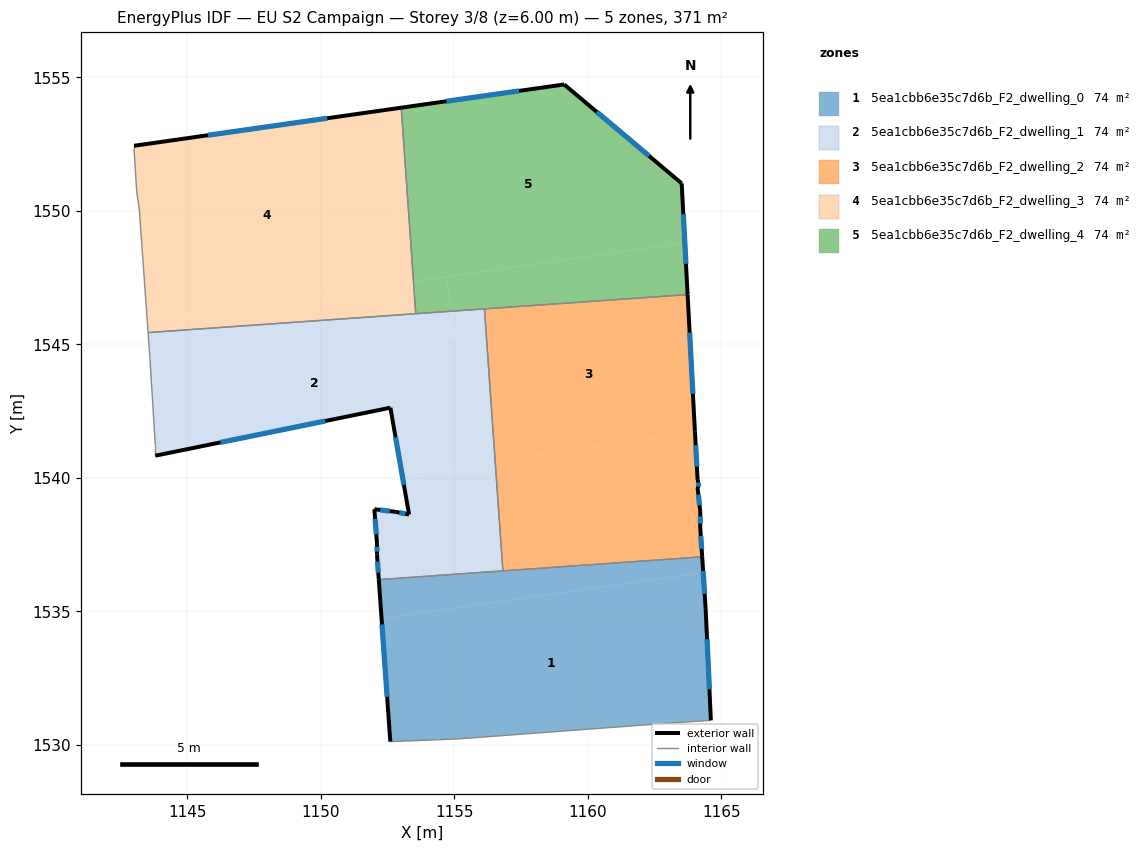
=== STOREY PLAN SPEC (per zone: floor XY polygon, exterior-wall plan segments, windows/doors) ===
zone 1: 5ea1cbb6e35c7d6b_F2_dwelling_0  (74.3 m²)
  floor: (1164.33, 1536.46) (1164.42, 1535.12) (1164.62, 1530.92) (1163.12, 1530.82) (1155.11, 1530.22) (1152.61, 1530.12) (1152.28, 1534.74)
  floor: (1164.29, 1537.04) (1164.33, 1536.46) (1152.28, 1534.74) (1152.18, 1536.19)
  exterior wall: (1152.18, 1536.19) – (1152.61, 1530.12)  [6.1 m]
    window: (1152.30, 1534.51) – (1152.49, 1531.80)  [3.6 m²]
  exterior wall: (1164.42, 1535.12) – (1164.29, 1537.04)  [1.9 m]
    window: (1164.38, 1535.65) – (1164.33, 1536.51)  [1.2 m²]
  exterior wall: (1164.62, 1530.92) – (1164.42, 1535.12)  [4.2 m]
    window: (1164.56, 1532.08) – (1164.47, 1533.96)  [2.5 m²]
  interior walls: 5
zone 2: 5ea1cbb6e35c7d6b_F2_dwelling_1  (74.3 m²)
  floor: (1154.91, 1546.24) (1155.73, 1540.49) (1153.05, 1540.11) (1152.61, 1542.63) (1143.81, 1540.83) (1143.81, 1541.23) (1143.61, 1544.43) (1143.53, 1545.44)
  floor: (1156.54, 1540.60) (1156.82, 1536.51) (1152.18, 1536.19) (1152.11, 1537.12) (1152.11, 1537.52) (1152.01, 1538.83) (1152.81, 1538.72) (1153.31, 1538.62) (1153.05, 1540.11)
  floor: (1156.13, 1546.33) (1156.54, 1540.60) (1155.73, 1540.49) (1154.91, 1546.24)
  exterior wall: (1152.11, 1537.52) – (1152.11, 1537.12)  [0.4 m]
    window: (1152.11, 1537.41) – (1152.11, 1537.23)  [0.2 m²]
  exterior wall: (1152.01, 1538.83) – (1152.11, 1537.52)  [1.3 m]
    window: (1152.04, 1538.46) – (1152.08, 1537.88)  [0.8 m²]
  exterior wall: (1152.81, 1538.72) – (1152.01, 1538.83)  [0.8 m]
    window: (1152.59, 1538.75) – (1152.23, 1538.80)  [0.5 m²]
  exterior wall: (1153.31, 1538.62) – (1152.81, 1538.72)  [0.5 m]
    window: (1153.17, 1538.65) – (1152.95, 1538.70)  [0.3 m²]
  exterior wall: (1152.61, 1542.63) – (1153.31, 1538.62)  [4.1 m]
    window: (1152.80, 1541.52) – (1153.12, 1539.73)  [2.4 m²]
  exterior wall: (1143.81, 1540.83) – (1152.61, 1542.63)  [9.0 m]
    window: (1146.24, 1541.33) – (1150.17, 1542.13)  [5.4 m²]
  exterior wall: (1152.11, 1537.12) – (1152.18, 1536.19)  [0.9 m]
    window: (1152.13, 1536.86) – (1152.16, 1536.45)  [0.6 m²]
  interior walls: 7
zone 3: 5ea1cbb6e35c7d6b_F2_dwelling_2  (74.3 m²)
  floor: (1164.02, 1541.67) (1164.12, 1539.92) (1164.12, 1539.62) (1164.22, 1538.72) (1164.22, 1538.12) (1164.29, 1537.04) (1156.82, 1536.51) (1156.54, 1540.60)
  floor: (1163.74, 1546.86) (1164.02, 1541.72) (1164.02, 1541.67) (1156.54, 1540.60) (1156.13, 1546.33)
  exterior wall: (1164.29, 1537.04) – (1164.22, 1538.12)  [1.1 m]
    window: (1164.27, 1537.34) – (1164.24, 1537.82)  [0.6 m²]
  exterior wall: (1164.02, 1541.72) – (1163.74, 1546.86)  [5.1 m]
    window: (1163.94, 1543.15) – (1163.82, 1545.44)  [3.1 m²]
  exterior wall: (1164.12, 1539.92) – (1164.02, 1541.72)  [1.8 m]
    window: (1164.09, 1540.42) – (1164.05, 1541.22)  [1.1 m²]
  exterior wall: (1164.12, 1539.62) – (1164.12, 1539.92)  [0.3 m]
    window: (1164.12, 1539.71) – (1164.12, 1539.84)  [0.2 m²]
  exterior wall: (1164.22, 1538.72) – (1164.12, 1539.62)  [0.9 m]
    window: (1164.19, 1538.97) – (1164.15, 1539.37)  [0.5 m²]
  exterior wall: (1164.22, 1538.12) – (1164.22, 1538.72)  [0.6 m]
    window: (1164.22, 1538.29) – (1164.22, 1538.55)  [0.4 m²]
  interior walls: 3
zone 4: 5ea1cbb6e35c7d6b_F2_dwelling_3  (74.3 m²)
  floor: (1152.21, 1553.75) (1153.13, 1547.31) (1143.50, 1545.93) (1143.21, 1550.04) (1143.11, 1550.74) (1143.01, 1552.34) (1143.01, 1552.44)
  floor: (1153.48, 1547.36) (1153.56, 1546.15) (1143.53, 1545.44) (1143.50, 1545.93)
  floor: (1153.02, 1553.87) (1153.48, 1547.36) (1153.13, 1547.31) (1152.21, 1553.75)
  exterior wall: (1153.02, 1553.87) – (1143.01, 1552.44)  [10.1 m]
    window: (1150.25, 1553.47) – (1145.78, 1552.83)  [6.0 m²]
  interior walls: 6
zone 5: 5ea1cbb6e35c7d6b_F2_dwelling_4  (74.3 m²)
  floor: (1163.52, 1551.03) (1163.64, 1548.81) (1153.48, 1547.36) (1153.02, 1553.87) (1159.12, 1554.74)
  floor: (1163.64, 1548.81) (1163.74, 1546.86) (1154.91, 1546.24) (1154.72, 1547.54)
  floor: (1154.72, 1547.54) (1154.91, 1546.24) (1153.56, 1546.15) (1153.48, 1547.36)
  exterior wall: (1159.12, 1554.74) – (1153.02, 1553.87)  [6.2 m]
    window: (1157.43, 1554.49) – (1154.71, 1554.11)  [3.7 m²]
  exterior wall: (1163.52, 1551.03) – (1159.12, 1554.74)  [5.8 m]
    window: (1162.30, 1552.06) – (1160.34, 1553.71)  [3.4 m²]
  exterior wall: (1163.74, 1546.86) – (1163.52, 1551.03)  [4.2 m]
    window: (1163.68, 1548.02) – (1163.58, 1549.88)  [2.5 m²]
  interior walls: 3

=== DERIVED (storey summary) ===
Building: EU S2 Campaign
Storey: 3 of 8  (floor level z = 6.00 m)
Storey gross floor area: 371.4 m²
Zones on this storey: 5
  - 5ea1cbb6e35c7d6b_F2_dwelling_0: floor 74.3 m²; exterior wall 12.2 m (36.7 m²); 3 window(s) 7.3 m²; WWR 19.9%
  - 5ea1cbb6e35c7d6b_F2_dwelling_1: floor 74.3 m²; exterior wall 17.0 m (51.0 m²); 7 window(s) 10.2 m²; WWR 19.9%
  - 5ea1cbb6e35c7d6b_F2_dwelling_2: floor 74.3 m²; exterior wall 9.8 m (29.5 m²); 6 window(s) 5.9 m²; WWR 19.9%
  - 5ea1cbb6e35c7d6b_F2_dwelling_3: floor 74.3 m²; exterior wall 10.1 m (30.3 m²); 1 window(s) 6.0 m²; WWR 19.9%
  - 5ea1cbb6e35c7d6b_F2_dwelling_4: floor 74.3 m²; exterior wall 16.1 m (48.3 m²); 3 window(s) 9.6 m²; WWR 19.9%
Zone adjacency (shared interzone walls):
  - 5ea1cbb6e35c7d6b_F2_dwelling_0 ↔ 5ea1cbb6e35c7d6b_F2_dwelling_1
  - 5ea1cbb6e35c7d6b_F2_dwelling_0 ↔ 5ea1cbb6e35c7d6b_F2_dwelling_2
  - 5ea1cbb6e35c7d6b_F2_dwelling_1 ↔ 5ea1cbb6e35c7d6b_F2_dwelling_2
  - 5ea1cbb6e35c7d6b_F2_dwelling_1 ↔ 5ea1cbb6e35c7d6b_F2_dwelling_3
  - 5ea1cbb6e35c7d6b_F2_dwelling_1 ↔ 5ea1cbb6e35c7d6b_F2_dwelling_4
  - 5ea1cbb6e35c7d6b_F2_dwelling_2 ↔ 5ea1cbb6e35c7d6b_F2_dwelling_4
  - 5ea1cbb6e35c7d6b_F2_dwelling_3 ↔ 5ea1cbb6e35c7d6b_F2_dwelling_4